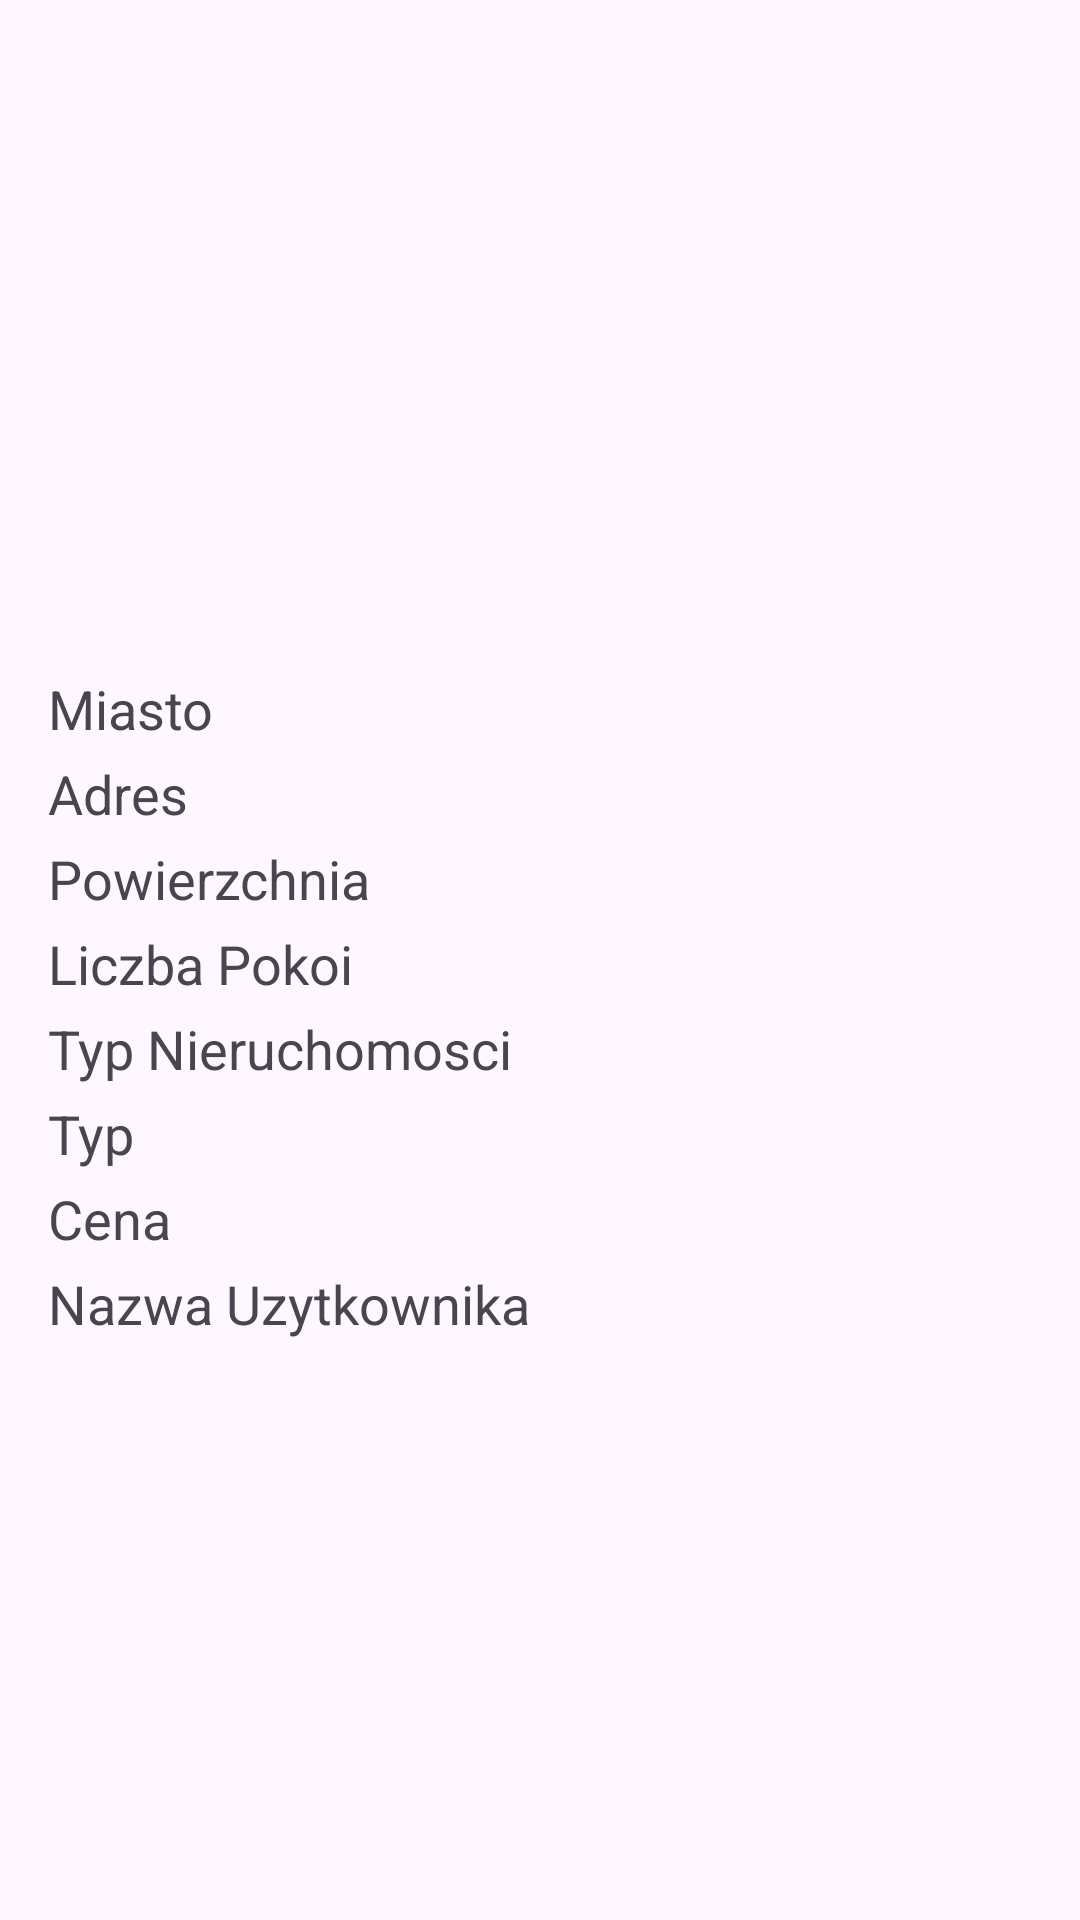

This screen was rendered from an Android layout file. Write that file and the resources it references.
<!-- AndroidManifest.xml: application theme Theme.Mieszkania -->
<!-- res/layout/activity_offer_details.xml -->
<?xml version="1.0" encoding="utf-8"?>
<LinearLayout xmlns:android="http://schemas.android.com/apk/res/android"
    android:layout_width="match_parent"
    android:layout_height="match_parent"
    android:orientation="vertical"
    android:padding="16dp">

    <ImageView
        android:id="@+id/imageview_zdjecie"
        android:layout_width="match_parent"
        android:layout_height="200dp"
        android:scaleType="centerCrop"
        android:src="@drawable/placeholder_image" />

    <TextView
        android:id="@+id/textview_miasto"
        android:layout_width="wrap_content"
        android:layout_height="wrap_content"
        android:text="Miasto"
        android:textSize="18sp"
        android:paddingTop="8dp"
        android:paddingBottom="4dp" />

    <TextView
        android:id="@+id/textview_adres"
        android:layout_width="wrap_content"
        android:layout_height="wrap_content"
        android:text="Adres"
        android:textSize="18sp"
        android:paddingBottom="4dp" />

    <TextView
        android:id="@+id/textview_powierzchnia"
        android:layout_width="wrap_content"
        android:layout_height="wrap_content"
        android:text="Powierzchnia"
        android:textSize="18sp"
        android:paddingBottom="4dp" />

    <TextView
        android:id="@+id/textview_liczba_pokoi"
        android:layout_width="wrap_content"
        android:layout_height="wrap_content"
        android:text="Liczba Pokoi"
        android:textSize="18sp"
        android:paddingBottom="4dp" />

    <TextView
        android:id="@+id/textview_typ_nieruchomosci"
        android:layout_width="wrap_content"
        android:layout_height="wrap_content"
        android:text="Typ Nieruchomosci"
        android:textSize="18sp"
        android:paddingBottom="4dp" />

    <TextView
        android:id="@+id/textview_typ"
        android:layout_width="wrap_content"
        android:layout_height="wrap_content"
        android:text="Typ"
        android:textSize="18sp"
        android:paddingBottom="4dp" />

    <TextView
        android:id="@+id/textview_cena"
        android:layout_width="wrap_content"
        android:layout_height="wrap_content"
        android:text="Cena"
        android:textSize="18sp"
        android:paddingBottom="4dp" />
    <TextView
        android:id="@+id/textview_username2"
        android:layout_width="wrap_content"
        android:layout_height="wrap_content"
        android:text="Nazwa Uzytkownika"
        android:textSize="18sp"
        android:paddingBottom="4dp" />

</LinearLayout>
<!-- resources referenced by this layout -->
<resources>
  <style name="Theme.Mieszkania" parent="Base.Theme.Mieszkania" />
  <style name="Base.Theme.Mieszkania" parent="Theme.Material3.DayNight.NoActionBar">
          
          
      </style>
</resources>
